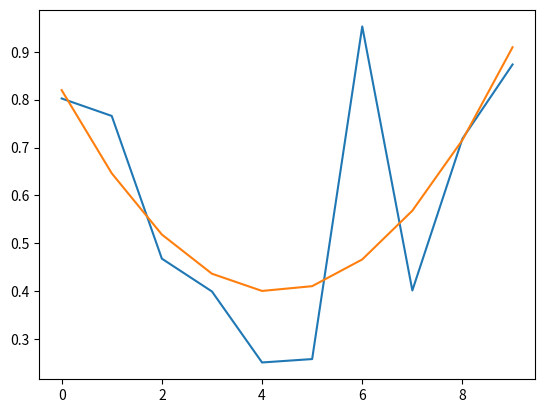

The script that saved this image:
#an example solution for a data list of len 10

import random
import numpy as np
import matplotlib.pyplot as plt

data = [random.random() for i in range(0,10)]

x = range(0,10)

p = np.polyfit(x, data, deg=2)
y = np.polyval(p, x)


#print our coefficients
print(f"our coeffs: {p}")

plt.plot(x,data)
plt.plot(x,y)
plt.show()

#write your code here
